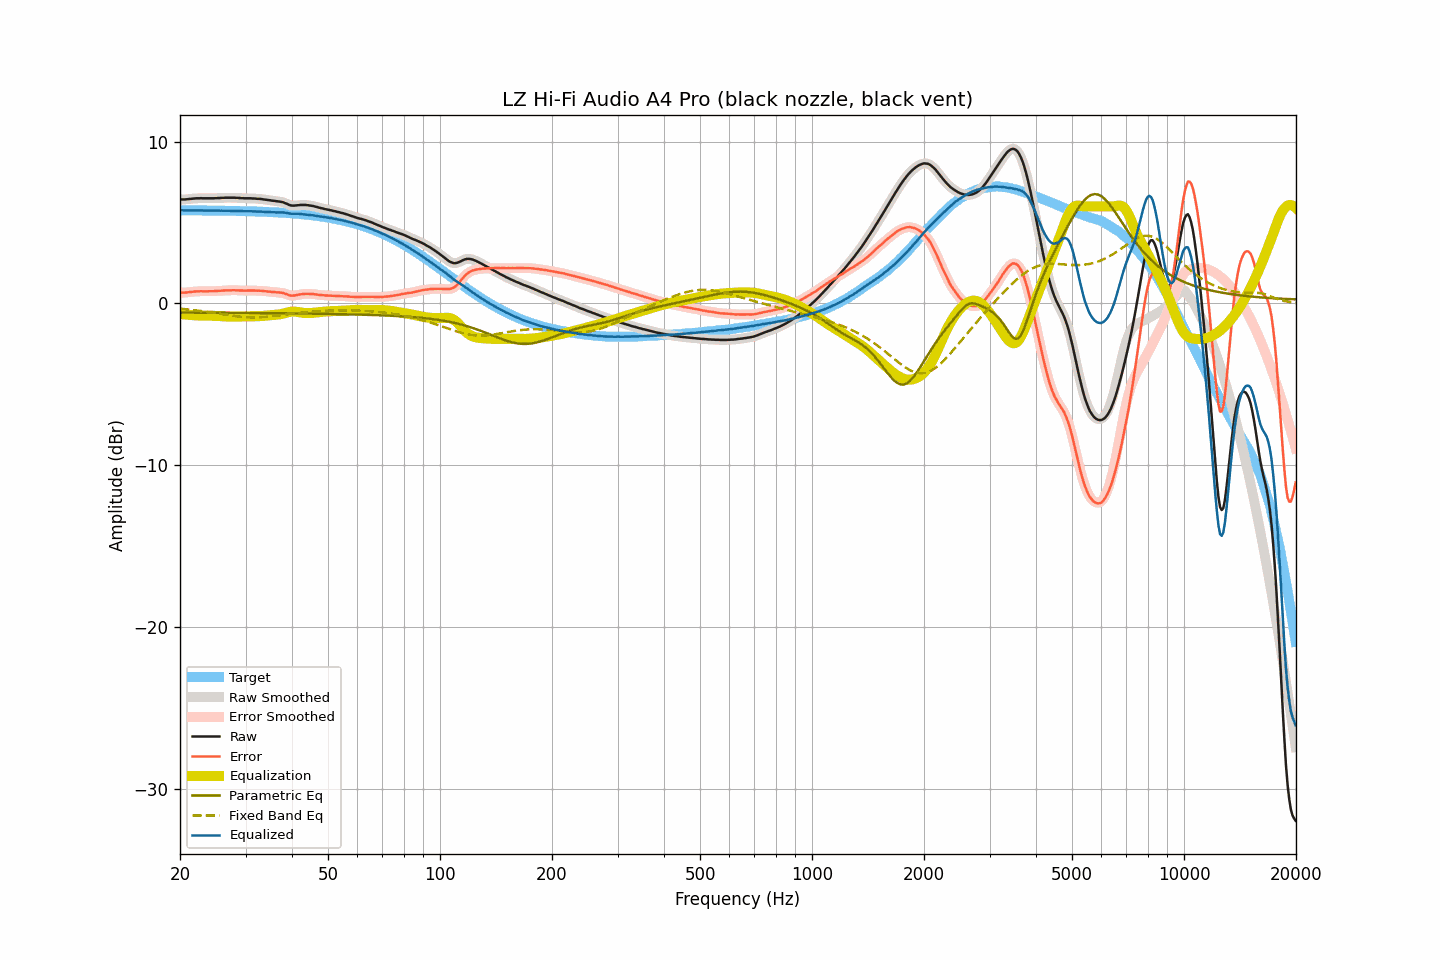

The data file committed next to this chart (first rows):
frequency, raw, smoothed, error, error_smoothed, equalization, parametric_eq, fixed_band_eq, equalized_raw, equalized_smoothed, target
20.00, 6.42, 6.42, 0.66, 0.66, -0.65, -0.56, -0.32, 5.76, 5.77, 5.76
20.20, 6.43, 6.42, 0.67, 0.66, -0.66, -0.57, -0.33, 5.76, 5.76, 5.76
20.40, 6.43, 6.42, 0.67, 0.67, -0.67, -0.57, -0.34, 5.76, 5.75, 5.76
20.61, 6.43, 6.43, 0.67, 0.67, -0.68, -0.57, -0.35, 5.75, 5.75, 5.76
20.81, 6.44, 6.44, 0.68, 0.68, -0.69, -0.57, -0.36, 5.75, 5.75, 5.76
21.02, 6.45, 6.45, 0.69, 0.69, -0.70, -0.57, -0.37, 5.75, 5.75, 5.75
21.23, 6.46, 6.46, 0.70, 0.70, -0.71, -0.57, -0.38, 5.75, 5.75, 5.75
21.44, 6.47, 6.47, 0.71, 0.71, -0.71, -0.57, -0.39, 5.75, 5.75, 5.75
21.66, 6.48, 6.48, 0.72, 0.72, -0.72, -0.57, -0.40, 5.75, 5.75, 5.75
21.87, 6.49, 6.49, 0.73, 0.74, -0.73, -0.57, -0.42, 5.75, 5.75, 5.75
22.09, 6.50, 6.49, 0.75, 0.74, -0.74, -0.57, -0.43, 5.76, 5.75, 5.75
22.31, 6.50, 6.50, 0.75, 0.75, -0.75, -0.57, -0.44, 5.75, 5.75, 5.75
22.54, 6.50, 6.50, 0.75, 0.75, -0.75, -0.57, -0.45, 5.75, 5.75, 5.75
22.76, 6.51, 6.50, 0.76, 0.75, -0.75, -0.57, -0.47, 5.75, 5.75, 5.75
22.99, 6.50, 6.50, 0.75, 0.75, -0.75, -0.57, -0.48, 5.74, 5.75, 5.75
23.22, 6.50, 6.50, 0.75, 0.75, -0.75, -0.57, -0.50, 5.74, 5.75, 5.75
23.45, 6.50, 6.50, 0.75, 0.75, -0.75, -0.57, -0.51, 5.74, 5.74, 5.74
23.69, 6.50, 6.50, 0.75, 0.75, -0.75, -0.57, -0.52, 5.74, 5.74, 5.74
23.92, 6.50, 6.50, 0.75, 0.75, -0.75, -0.57, -0.54, 5.74, 5.74, 5.74
24.16, 6.50, 6.50, 0.75, 0.75, -0.75, -0.57, -0.55, 5.74, 5.74, 5.74
24.40, 6.50, 6.50, 0.76, 0.76, -0.76, -0.57, -0.57, 5.74, 5.74, 5.74
24.65, 6.50, 6.50, 0.76, 0.76, -0.76, -0.57, -0.59, 5.73, 5.74, 5.74
24.89, 6.51, 6.50, 0.77, 0.77, -0.77, -0.57, -0.60, 5.74, 5.74, 5.74
25.14, 6.51, 6.51, 0.77, 0.77, -0.77, -0.57, -0.62, 5.73, 5.74, 5.74
25.39, 6.52, 6.51, 0.78, 0.78, -0.78, -0.57, -0.63, 5.74, 5.74, 5.73
25.65, 6.52, 6.52, 0.78, 0.78, -0.79, -0.58, -0.65, 5.73, 5.73, 5.73
25.91, 6.53, 6.52, 0.79, 0.79, -0.79, -0.58, -0.66, 5.73, 5.73, 5.73
26.16, 6.53, 6.53, 0.80, 0.80, -0.80, -0.58, -0.68, 5.73, 5.73, 5.73
26.43, 6.54, 6.53, 0.81, 0.80, -0.80, -0.58, -0.69, 5.73, 5.73, 5.73
26.69, 6.54, 6.54, 0.81, 0.81, -0.81, -0.58, -0.71, 5.73, 5.73, 5.73
26.96, 6.54, 6.54, 0.81, 0.81, -0.81, -0.58, -0.72, 5.72, 5.73, 5.73
27.23, 6.54, 6.54, 0.81, 0.81, -0.81, -0.58, -0.74, 5.72, 5.72, 5.72
27.50, 6.54, 6.54, 0.81, 0.82, -0.82, -0.58, -0.75, 5.72, 5.72, 5.72
27.77, 6.54, 6.54, 0.82, 0.82, -0.82, -0.58, -0.77, 5.72, 5.72, 5.72
28.05, 6.54, 6.53, 0.82, 0.82, -0.81, -0.58, -0.78, 5.72, 5.72, 5.72
28.33, 6.53, 6.53, 0.81, 0.81, -0.81, -0.58, -0.79, 5.72, 5.72, 5.72
28.62, 6.53, 6.52, 0.81, 0.81, -0.81, -0.58, -0.80, 5.72, 5.71, 5.71
28.90, 6.52, 6.52, 0.80, 0.80, -0.80, -0.58, -0.81, 5.71, 5.71, 5.71
29.19, 6.51, 6.51, 0.80, 0.80, -0.80, -0.58, -0.82, 5.70, 5.71, 5.71
29.48, 6.51, 6.50, 0.80, 0.80, -0.80, -0.58, -0.83, 5.71, 5.70, 5.71
29.78, 6.50, 6.50, 0.79, 0.79, -0.80, -0.58, -0.84, 5.70, 5.70, 5.70
30.08, 6.50, 6.50, 0.79, 0.80, -0.80, -0.59, -0.85, 5.70, 5.70, 5.70
30.38, 6.50, 6.50, 0.80, 0.80, -0.80, -0.59, -0.85, 5.70, 5.70, 5.70
30.68, 6.50, 6.50, 0.80, 0.80, -0.80, -0.59, -0.86, 5.70, 5.70, 5.70
30.99, 6.50, 6.49, 0.80, 0.80, -0.80, -0.59, -0.86, 5.70, 5.70, 5.69
31.30, 6.49, 6.49, 0.80, 0.80, -0.80, -0.59, -0.86, 5.69, 5.69, 5.69
31.61, 6.49, 6.48, 0.80, 0.80, -0.80, -0.59, -0.86, 5.69, 5.69, 5.69
31.93, 6.48, 6.48, 0.79, 0.79, -0.79, -0.59, -0.86, 5.68, 5.68, 5.68
32.24, 6.47, 6.47, 0.79, 0.79, -0.79, -0.59, -0.86, 5.68, 5.68, 5.68
32.57, 6.47, 6.46, 0.79, 0.79, -0.79, -0.59, -0.85, 5.68, 5.68, 5.68
32.89, 6.46, 6.46, 0.78, 0.78, -0.78, -0.59, -0.85, 5.68, 5.68, 5.67
33.22, 6.45, 6.44, 0.78, 0.77, -0.77, -0.59, -0.84, 5.67, 5.67, 5.67
33.55, 6.43, 6.43, 0.76, 0.77, -0.76, -0.59, -0.84, 5.66, 5.67, 5.67
33.89, 6.42, 6.42, 0.76, 0.75, -0.76, -0.60, -0.83, 5.66, 5.66, 5.66
34.23, 6.41, 6.40, 0.75, 0.75, -0.75, -0.60, -0.82, 5.66, 5.66, 5.66
34.57, 6.39, 6.39, 0.73, 0.74, -0.74, -0.60, -0.81, 5.65, 5.65, 5.65
34.92, 6.38, 6.37, 0.73, 0.73, -0.73, -0.60, -0.80, 5.65, 5.65, 5.65
35.27, 6.36, 6.36, 0.71, 0.72, -0.72, -0.60, -0.79, 5.64, 5.64, 5.64
35.62, 6.35, 6.35, 0.71, 0.71, -0.71, -0.60, -0.78, 5.64, 5.64, 5.64
35.97, 6.34, 6.33, 0.70, 0.70, -0.70, -0.60, -0.77, 5.63, 5.63, 5.63
... 635 more rows
